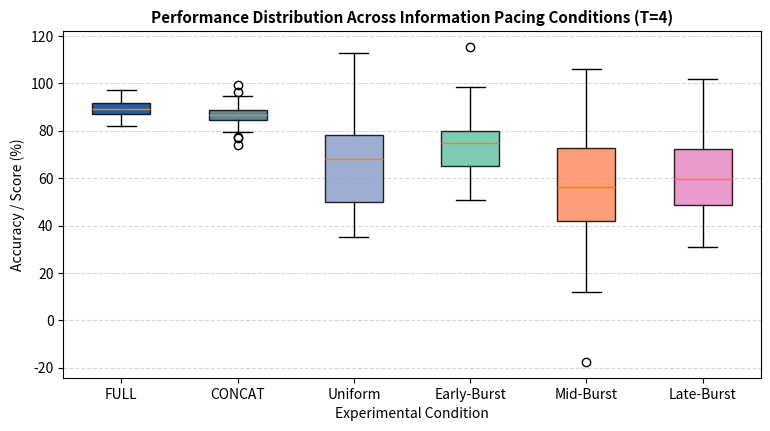

Write Python code to recreate this figure.
"""
CS475 Project: Visualization Tool
Generates academic publication-ready boxplots comparing information pacing schedules.
"""

import matplotlib.pyplot as plt
import numpy as np

# Mock experimental distributions for pipeline verification
np.random.seed(42)
conditions = ["FULL", "CONCAT", "Uniform", "Early-Burst", "Mid-Burst", "Late-Burst"]
data = [
    np.random.normal(90, 4, 60),   # Upper ceiling baseline
    np.random.normal(87, 5, 60),   # Rephrasing control
    np.random.normal(64, 18, 60),  # Uniform schedule
    np.random.normal(73, 11, 60),  # Early-Burst
    np.random.normal(57, 23, 60),  # Mid-Burst
    np.random.normal(60, 20, 60)   # Late-Burst
]

plt.figure(figsize=(9, 4.5))
box = plt.boxplot(data, tick_labels=conditions, patch_artist=True)

# KAIST primary palette and complementary tones
palette = ["#004191", "#41748D", "#8DA0CB", "#66C2A5", "#FC8D62", "#E78AC3"]
for patch, color in zip(box['boxes'], palette):
    patch.set_facecolor(color)
    patch.set_alpha(0.85)

plt.title("Performance Distribution Across Information Pacing Conditions (T=4)", fontsize=11, fontweight="bold")
plt.ylabel("Accuracy / Score (%)", fontsize=10)
plt.xlabel("Experimental Condition", fontsize=10)
plt.grid(axis='y', linestyle='--', alpha=0.5)

plt.savefig("pacing_comparison_plot.png", dpi=300, bbox_inches='tight')
print("Successfully generated 'pacing_comparison_plot.png'.")
